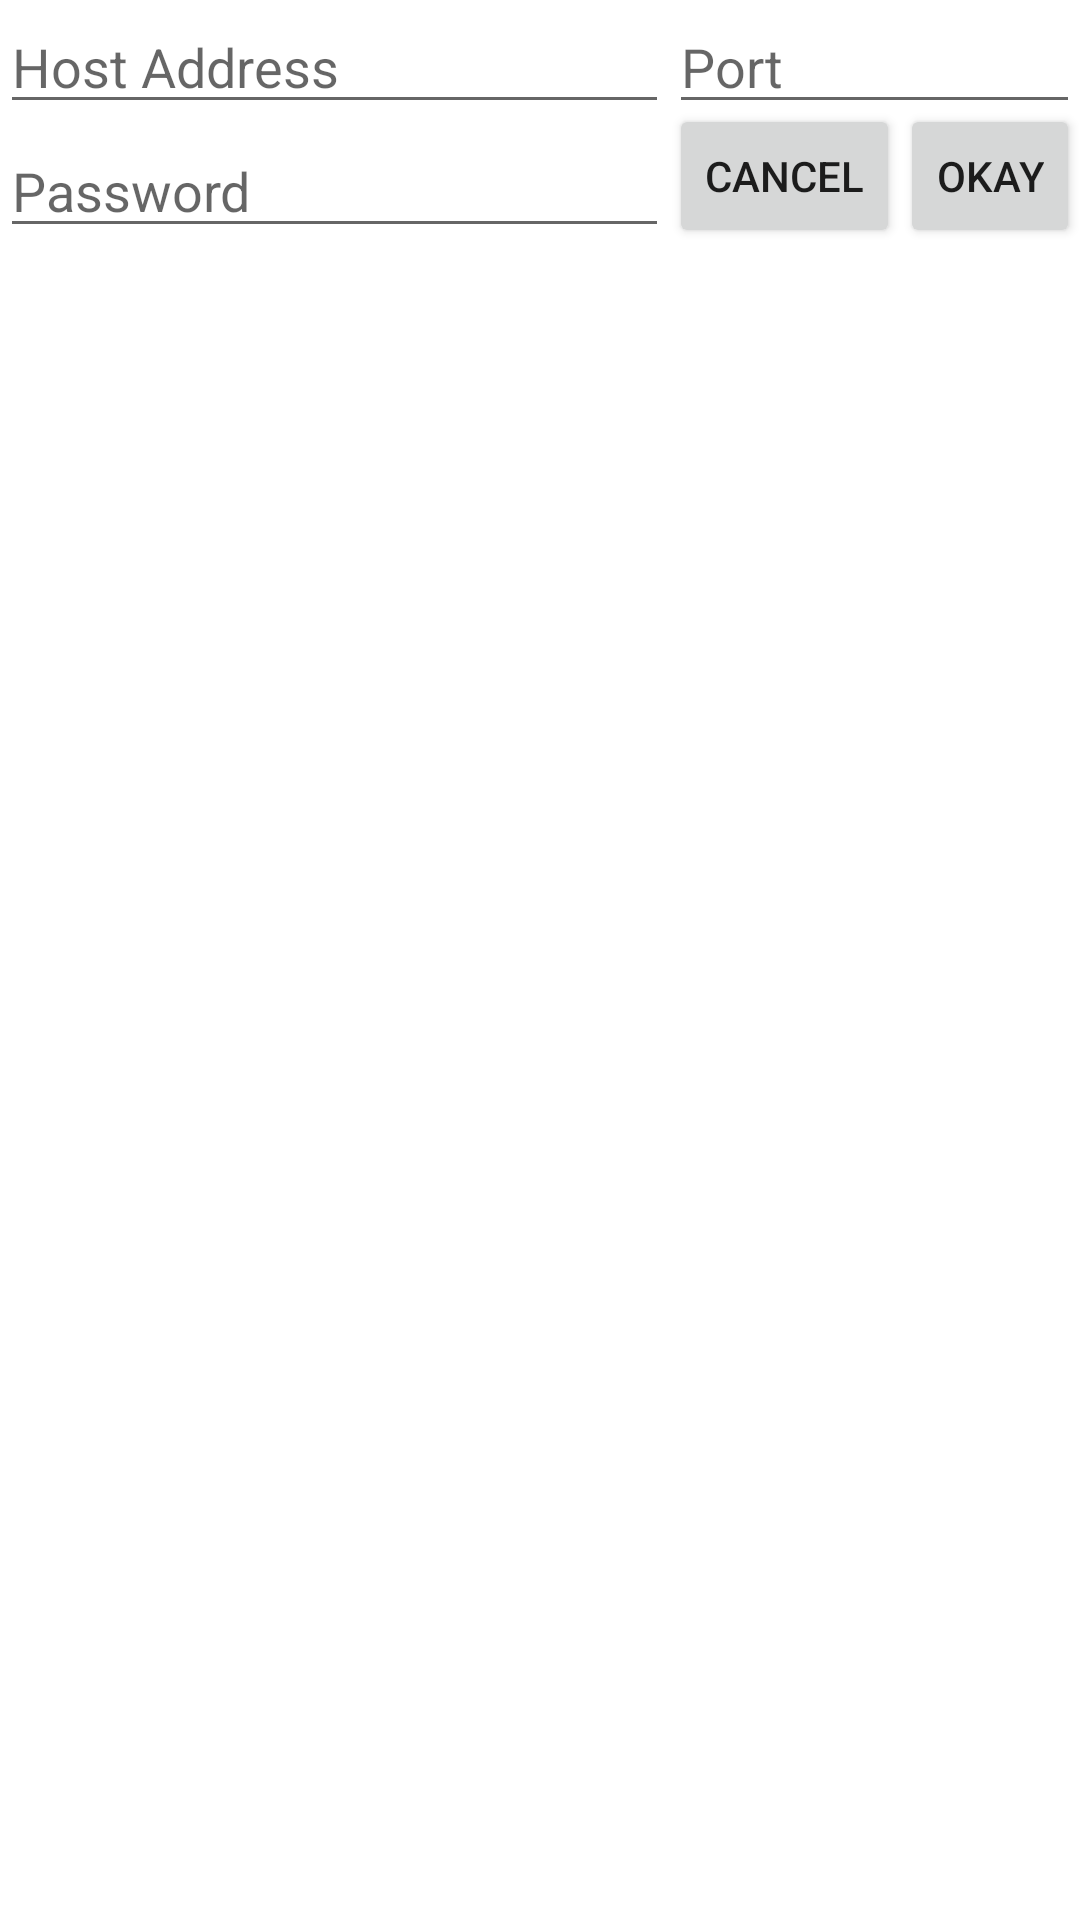

Android layout source for this screen:
<!-- AndroidManifest.xml: fallback theme Theme.MaterialComponents.DayNight.NoActionBar -->
<!-- res/layout/activity_host_dialog.xml -->
<?xml version="1.0" encoding="utf-8"?>
<RelativeLayout xmlns:android="http://schemas.android.com/apk/res/android"
    android:orientation="horizontal"
    android:layout_width="match_parent"
    android:layout_height="wrap_content">
        <EditText
            android:id="@+id/host"
            android:layout_alignParentLeft="true"
            android:layout_alignParentTop="true"
            android:layout_toRightOf="@+id/port"
            android:layout_alignRight="@+id/password"
            android:layout_width="match_parent"
            android:layout_height="wrap_content"
            android:hint="@string/hint_host"
            android:layout_weight="1" />
        <EditText
            android:id="@+id/port"
            android:layout_alignParentRight="true"
            android:layout_alignParentTop="true"
            android:layout_alignLeft="@+id/button_area"
            android:layout_width="match_parent"
            android:layout_height="wrap_content"
            android:inputType="number"
            android:hint="@string/hint_port"
            android:layout_weight="1" />

        <EditText
            android:id="@+id/password"
            android:layout_alignParentLeft="true"
            android:layout_toLeftOf="@+id/button_area"
            android:layout_below="@id/host"
            android:layout_width="match_parent"
            android:layout_height="wrap_content"
            android:ems="10"
            android:hint="@string/hint_password"
            android:inputType="textPassword"/>

        <LinearLayout
            android:id="@+id/button_area"
            android:layout_alignParentRight="true"
            android:layout_alignBottom="@id/password"
            android:orientation="horizontal"
            android:layout_width="wrap_content"
            android:layout_height="wrap_content"
            android:layout_gravity="top">
            <Button
                android:id="@+id/btnCancel"
                style="?android:attr/buttonStyleSmall"
                android:layout_height="wrap_content"
                android:layout_width="wrap_content"
                android:text="Cancel"
                android:onClick="onClickCancel" />

            <Button
                android:id="@+id/btnOkay"
                style="?android:attr/buttonStyleSmall"
                android:layout_height="wrap_content"
                android:layout_width="wrap_content"
                android:text="Okay"
                android:onClick="onClickOkay" />
        </LinearLayout>
    </RelativeLayout>
<!-- resources referenced by this layout -->
<resources>
  <string name="hint_host">Host Address</string>
  <string name="hint_password">Password</string>
  <string name="hint_port">Port</string>
</resources>
